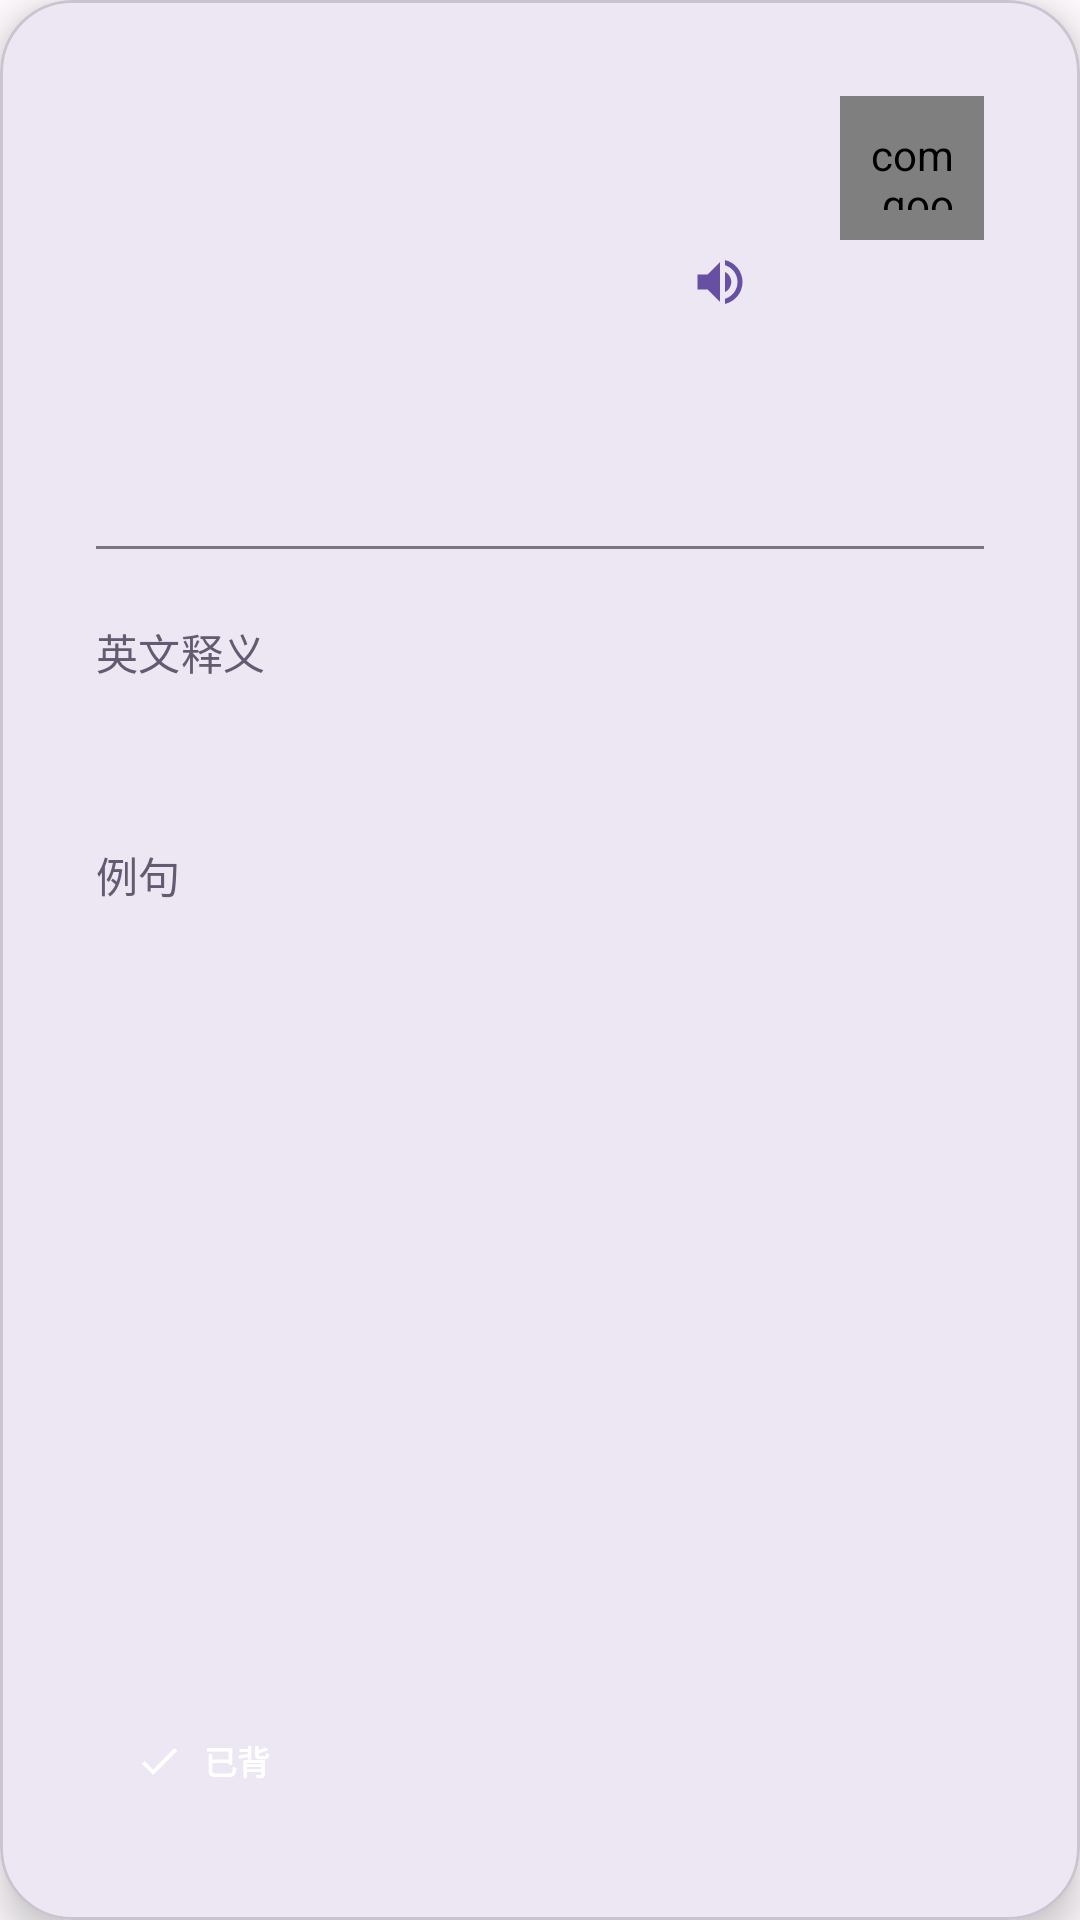

Write the Android layout XML for this screen, with the resource values it uses.
<!-- AndroidManifest.xml: application theme Theme.JustByHeartVocabulary -->
<!-- res/layout/justbyheart_word_card.xml -->
<?xml version="1.0" encoding="utf-8"?>
<com.google.android.material.card.MaterialCardView xmlns:android="http://schemas.android.com/apk/res/android"
    xmlns:app="http://schemas.android.com/apk/res-auto"
    xmlns:tools="http://schemas.android.com/tools"
    android:layout_width="match_parent"
    android:layout_height="match_parent"
    android:layout_margin="16dp"
    app:cardCornerRadius="24dp"
    app:cardElevation="8dp">

    <ScrollView
        android:layout_width="match_parent"
        android:layout_height="match_parent"
        android:fillViewport="true">

        <androidx.constraintlayout.widget.ConstraintLayout
            android:id="@+id/card_content_layout"
            android:layout_width="match_parent"
            android:layout_height="wrap_content"
            android:padding="32dp"
            android:clickable="true"
            android:focusable="true">

            <com.google.android.material.button.MaterialButton
                android:id="@+id/button_favorite"
                style="@style/Widget.Material3.Button.IconButton"
                android:layout_width="48dp"
                android:layout_height="48dp"
                app:icon="@drawable/selector_favorite_icon"
                app:iconTint="?attr/colorPrimary"
                app:layout_constraintEnd_toEndOf="parent"
                app:layout_constraintTop_toTopOf="parent" />

            <TextView
                android:id="@+id/text_english"
                android:layout_width="0dp"
                android:layout_height="wrap_content"
                android:layout_marginEnd="16dp"
                android:textAppearance="@style/TextAppearance.Material3.HeadlineLarge"
                android:textColor="?attr/colorPrimary"
                android:textStyle="bold"
                app:layout_constraintEnd_toStartOf="@id/button_favorite"
                app:layout_constraintStart_toStartOf="parent"
                app:layout_constraintTop_toTopOf="parent"
                tools:text="abandon" />

            <TextView
                android:id="@+id/text_pronunciation"
                android:layout_width="0dp"
                android:layout_height="wrap_content"
                android:layout_marginTop="8dp"
                android:textAppearance="@style/TextAppearance.Material3.BodyLarge"
                android:textColor="?attr/colorOnSurfaceVariant"
                android:textStyle="italic"
                app:layout_constraintEnd_toStartOf="@+id/button_speak"
                app:layout_constraintStart_toStartOf="parent"
                app:layout_constraintTop_toBottomOf="@id/text_english"
                tools:text="/əˈbændən/" />

            <com.google.android.material.button.MaterialButton
                android:id="@+id/button_speak"
                style="@style/Widget.Material3.Button.IconButton"
                android:layout_width="48dp"
                android:layout_height="48dp"
                app:icon="@drawable/ic_speak"
                app:iconTint="?attr/colorPrimary"
                app:layout_constraintEnd_toEndOf="@id/text_english"
                app:layout_constraintTop_toTopOf="@id/text_pronunciation"
                app:layout_constraintBottom_toBottomOf="@id/text_pronunciation"/>

            <TextView
                android:id="@+id/text_chinese"
                android:layout_width="0dp"
                android:layout_height="wrap_content"
                android:layout_marginTop="24dp"
                android:textAppearance="@style/TextAppearance.Material3.TitleLarge"
                android:textColor="?attr/colorOnSurface"
                app:layout_constraintEnd_toEndOf="parent"
                app:layout_constraintStart_toStartOf="parent"
                app:layout_constraintTop_toBottomOf="@id/text_pronunciation"
                tools:text="放弃，抛弃" />

            <View
                android:id="@+id/divider1"
                android:layout_width="0dp"
                android:layout_height="1dp"
                android:layout_marginTop="24dp"
                android:background="?attr/colorOutline"
                app:layout_constraintEnd_toEndOf="parent"
                app:layout_constraintStart_toStartOf="parent"
                app:layout_constraintTop_toBottomOf="@id/text_chinese" />

            <TextView
                android:id="@+id/label_definition"
                android:layout_width="wrap_content"
                android:layout_height="wrap_content"
                android:layout_marginTop="24dp"
                android:text="英文释义"
                android:textAppearance="@style/TextAppearance.Material3.LabelLarge"
                android:textColor="?attr/colorSecondary"
                app:layout_constraintStart_toStartOf="parent"
                app:layout_constraintTop_toBottomOf="@id/divider1" />

            <TextView
                android:id="@+id/text_definition"
                android:layout_width="0dp"
                android:layout_height="wrap_content"
                android:layout_marginTop="8dp"
                android:textAppearance="@style/TextAppearance.Material3.BodyLarge"
                app:layout_constraintEnd_toEndOf="parent"
                app:layout_constraintStart_toStartOf="parent"
                app:layout_constraintTop_toBottomOf="@id/label_definition"
                tools:text="to give up completely" />

            <TextView
                android:id="@+id/label_example"
                android:layout_width="wrap_content"
                android:layout_height="wrap_content"
                android:layout_marginTop="24dp"
                android:text="例句"
                android:textAppearance="@style/TextAppearance.Material3.LabelLarge"
                android:textColor="?attr/colorSecondary"
                app:layout_constraintStart_toStartOf="parent"
                app:layout_constraintTop_toBottomOf="@id/text_definition" />

            <TextView
                android:id="@+id/text_example"
                android:layout_width="0dp"
                android:layout_height="wrap_content"
                android:layout_marginTop="8dp"
                android:textAppearance="@style/TextAppearance.Material3.BodyLarge"
                android:textStyle="italic"
                app:layout_constraintEnd_toEndOf="parent"
                app:layout_constraintStart_toStartOf="parent"
                app:layout_constraintTop_toBottomOf="@id/label_example"
                tools:text="They had to abandon their car in the snow." />

            <TextView
                android:id="@+id/text_example_translation"
                android:layout_width="0dp"
                android:layout_height="wrap_content"
                android:layout_marginTop="8dp"
                android:textAppearance="@style/TextAppearance.Material3.BodyMedium"
                android:textColor="?attr/colorOnSurfaceVariant"
                app:layout_constraintEnd_toEndOf="parent"
                app:layout_constraintStart_toStartOf="parent"
                app:layout_constraintTop_toBottomOf="@id/text_example"
                tools:text="他们不得不把车丢在雪地里。" />

            
            <LinearLayout
                android:id="@+id/layout_memorized"
                android:layout_width="wrap_content"
                android:layout_height="wrap_content"
                android:orientation="horizontal"
                android:gravity="center"
                android:background="@drawable/selector_memorized_background"
                android:padding="6dp"
                android:layout_margin="4dp"
                android:clickable="true"
                android:focusable="true"
                android:foreground="?android:attr/selectableItemBackground"
                app:layout_constraintStart_toStartOf="parent"
                app:layout_constraintBottom_toBottomOf="parent">
                
                <com.google.android.material.button.MaterialButton
                    android:id="@+id/button_memorized"
                    style="@style/Widget.Material3.Button.IconButton"
                    android:layout_width="22dp"
                    android:layout_height="22dp"
                    android:clickable="false"
                    android:focusable="false"
                    app:icon="@drawable/selector_memorized_icon"
                    app:iconSize="16dp"
                    app:iconGravity="textStart"
                    app:iconTint="?attr/colorOnPrimary" />
                    
                <TextView
                    android:layout_width="wrap_content"
                    android:layout_height="wrap_content"
                    android:text="已背"
                    android:textSize="11sp"
                    android:textStyle="bold"
                    android:textColor="?attr/colorOnPrimary"
                    android:layout_marginStart="4dp"
                    android:layout_gravity="center"/>
                    
            </LinearLayout>
            <androidx.constraintlayout.widget.Group
                android:id="@+id/front_of_card_group"
                android:layout_width="wrap_content"
                android:layout_height="wrap_content"
                app:constraint_referenced_ids="text_english,text_pronunciation,button_speak,text_chinese,divider1,label_definition,text_definition,label_example,text_example,text_example_translation,layout_memorized" />

            <TextView
                android:id="@+id/back_of_card"
                android:layout_width="0dp"
                android:layout_height="0dp"
                android:gravity="center"
                android:textAppearance="@style/TextAppearance.Material3.HeadlineLarge"
                android:textColor="?attr/colorPrimary"
                android:textStyle="bold"
                android:visibility="gone"
                app:layout_constraintBottom_toBottomOf="parent"
                app:layout_constraintEnd_toEndOf="parent"
                app:layout_constraintStart_toStartOf="parent"
                app:layout_constraintTop_toTopOf="parent"
                tools:text="abandon" />

        </androidx.constraintlayout.widget.ConstraintLayout>

    </ScrollView>

</com.google.android.material.card.MaterialCardView>
<!-- resources referenced by this layout -->
<resources>
  <!-- drawable selector_favorite_icon (drawable) -->
  <?xml version="1.0" encoding="utf-8"?>
  <selector xmlns:android="http://schemas.android.com/apk/res/android">
      <item android:drawable="@drawable/ic_favorite" android:state_selected="true" android:tint="@android:color/holo_red_light"/>
      <item android:drawable="@drawable/ic_favorite_border" android:state_selected="false"/>
  </selector>
  <!-- drawable selector_memorized_background (drawable) -->
  <?xml version="1.0" encoding="utf-8"?>
  <selector xmlns:android="http://schemas.android.com/apk/res/android">
      <item android:drawable="@drawable/memorized_background_selected" android:state_selected="true"/>
      <item android:drawable="@drawable/memorized_background_normal" android:state_selected="false"/>
  </selector>
  <!-- drawable selector_memorized_icon (drawable) -->
  <?xml version="1.0" encoding="utf-8"?>
  <selector xmlns:android="http://schemas.android.com/apk/res/android">
      <item android:drawable="@drawable/ic_memorized_slash" android:state_selected="true"/>
      <item android:drawable="@drawable/ic_memorized" android:state_selected="false"/>
  </selector>
  <!-- drawable ic_favorite (drawable) -->
  <vector xmlns:android="http://schemas.android.com/apk/res/android"
      android:width="24dp"
      android:height="24dp"
      android:viewportWidth="24"
      android:viewportHeight="24"
      android:tint="@android:color/holo_red_light">
    <path
        android:fillColor="@android:color/white"
        android:pathData="M12,21.35l-1.45,-1.32C5.4,15.36 2,12.28 2,8.5 2,5.42 4.42,3 7.5,3c1.74,0 3.41,0.81 4.5,2.09C13.09,3.81 14.76,3 16.5,3 19.58,3 22,5.42 22,8.5c0,3.78 -3.4,6.86 -8.55,11.54L12,21.35z"/>
  </vector>
  <!-- drawable memorized_background_normal (drawable) -->
  <?xml version="1.0" encoding="utf-8"?>
  <shape xmlns:android="http://schemas.android.com/apk/res/android">
      <solid android:color="#33CCCCCC" />
      <corners android:radius="12dp" />
  </shape>
  <!-- drawable ic_memorized (drawable) -->
  <vector xmlns:android="http://schemas.android.com/apk/res/android"
      android:width="24dp"
      android:height="24dp"
      android:viewportWidth="24"
      android:viewportHeight="24"
      android:tint="?attr/colorOnSurface">
    <path
        android:fillColor="@android:color/white"
        android:pathData="M9,16.17L4.83,12l-1.42,1.41L9,19 21,7l-1.41,-1.41L9,16.17z"/>
  </vector>
  <color name="md_theme_light_primary">#6750A4</color>
  <color name="md_theme_light_onPrimary">#FFFFFF</color>
  <color name="md_theme_light_primaryContainer">#EADDFF</color>
  <color name="md_theme_light_onPrimaryContainer">#21005D</color>
  <color name="md_theme_light_secondary">#625B71</color>
  <color name="md_theme_light_onSecondary">#FFFFFF</color>
  <color name="md_theme_light_secondaryContainer">#E8DEF8</color>
  <color name="md_theme_light_onSecondaryContainer">#1D192B</color>
  <color name="md_theme_light_tertiary">#7D5260</color>
  <color name="md_theme_light_onTertiary">#FFFFFF</color>
  <color name="md_theme_light_tertiaryContainer">#FFD8E4</color>
  <color name="md_theme_light_onTertiaryContainer">#31111D</color>
  <color name="md_theme_light_error">#B3261E</color>
  <color name="md_theme_light_errorContainer">#F9DEDC</color>
  <color name="md_theme_light_onError">#FFFFFF</color>
  <color name="md_theme_light_onErrorContainer">#410E0B</color>
  <color name="md_theme_light_background">#FFFBFE</color>
  <color name="md_theme_light_onBackground">#1C1B1F</color>
  <color name="md_theme_light_surface">#FFFBFE</color>
  <color name="md_theme_light_onSurface">#1C1B1F</color>
  <color name="md_theme_light_surfaceVariant">#E7E0EC</color>
  <color name="md_theme_light_onSurfaceVariant">#49454F</color>
  <color name="md_theme_light_outline">#79747E</color>
  <color name="md_theme_light_inverseOnSurface">#F4EFF4</color>
  <color name="md_theme_light_inverseSurface">#313033</color>
  <color name="md_theme_light_inversePrimary">#D0BCFF</color>
</resources>
